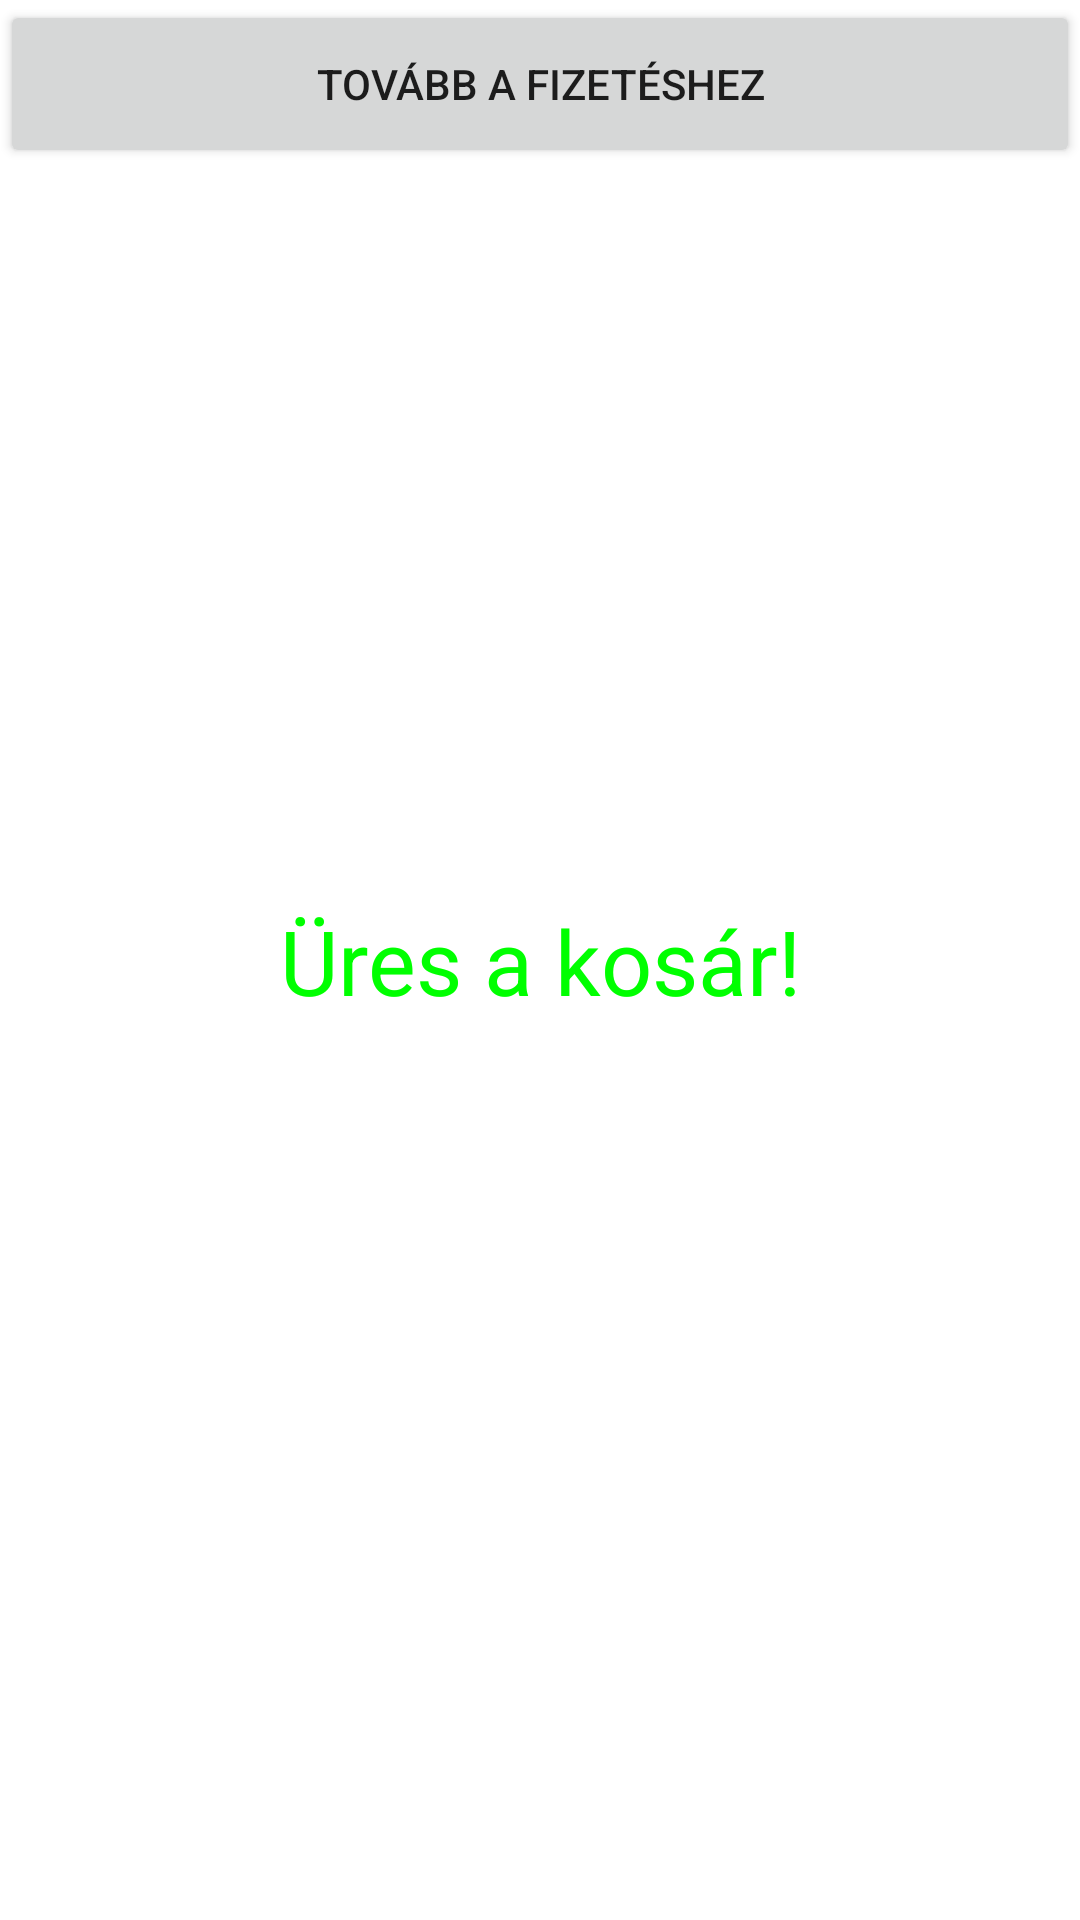

This screen was rendered from an Android layout file. Write that file and the resources it references.
<!-- AndroidManifest.xml: application theme Theme.Android_ordering -->
<!-- res/layout/activity_cart2.xml -->
<?xml version="1.0" encoding="utf-8"?>
<androidx.constraintlayout.widget.ConstraintLayout xmlns:android="http://schemas.android.com/apk/res/android"
    xmlns:app="http://schemas.android.com/apk/res-auto"
    xmlns:tools="http://schemas.android.com/tools"
    android:layout_width="match_parent"
    android:layout_height="match_parent"
    tools:context=".CartActivity">

    <androidx.recyclerview.widget.RecyclerView
        android:id="@+id/cartRecyclerView"
        android:layout_width="match_parent"
        android:layout_height="wrap_content"
        android:scrollbars="vertical"
        app:layout_constraintTop_toTopOf="parent"
        tools:layout_editor_absoluteX="0dp" />

    <TextView
        android:id="@+id/emptyCart"
        android:layout_width="match_parent"
        android:layout_height="wrap_content"
        android:gravity="center"
        android:text="@string/emptycart"
        android:textAlignment="center"
        android:textColor="@color/green"
        android:textSize="30sp"
        app:layout_constraintBottom_toBottomOf="parent"
        app:layout_constraintTop_toBottomOf="@+id/cartRecyclerView"
        tools:layout_editor_absoluteX="0dp" />

    <Button
        android:id="@+id/continueToOrder"
        android:layout_width="match_parent"
        android:onClick="goToorder"
        android:layout_height="56dp"
        android:text="@string/asd"
        app:layout_constraintTop_toBottomOf="@+id/cartRecyclerView"
        tools:layout_editor_absoluteX="0dp" />

</androidx.constraintlayout.widget.ConstraintLayout>
<!-- resources referenced by this layout -->
<resources>
  <color name="green">#00FF00</color>
  <string name="asd">Tovább a fizetéshez</string>
  <string name="emptycart">Üres a kosár!</string>
  <style name="Theme.Android_ordering" parent="Theme.MaterialComponents.DayNight.DarkActionBar">
          
          <item name="colorPrimary">@color/purple_500</item>
          <item name="colorPrimaryVariant">@color/purple_700</item>
          <item name="colorOnPrimary">@color/white</item>
          
          <item name="colorSecondary">@color/teal_200</item>
          <item name="colorSecondaryVariant">@color/teal_700</item>
          <item name="colorOnSecondary">@color/black</item>
          
          <item name="android:statusBarColor" tools:targetApi="l">?attr/colorPrimaryVariant</item>
          
      </style>
  <color name="purple_500">#FF6200EE</color>
  <color name="purple_700">#FF3700B3</color>
  <color name="white">#FFFFFFFF</color>
  <color name="teal_200">#FF03DAC5</color>
  <color name="teal_700">#FF018786</color>
  <color name="black">#FF000000</color>
</resources>
